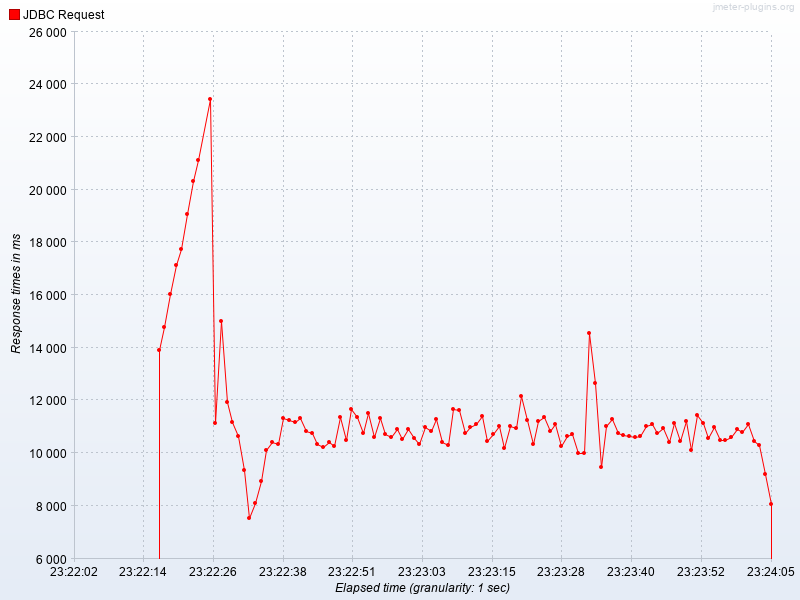

Source data for this figure (header and first rows):
Elapsed time, JDBC Request
23:22:17.0, 13925
23:22:18.0, 14796
23:22:19.0, 16049
23:22:20.0, 17144
23:22:21.0, 17754
23:22:22.0, 19092
23:22:23.0, 20336
23:22:24.0, 21111
23:22:26.0, 23450
23:22:27.0, 11124
23:22:28.0, 15012
23:22:29.0, 11955
23:22:30.0, 11181
23:22:31.0, 10664
23:22:32.0, 9354
23:22:33.0, 7542
23:22:34.0, 8093
23:22:35.0, 8937
23:22:36.0, 10119
23:22:37.0, 10421
23:22:38.0, 10330
23:22:39.0, 11318
23:22:40.0, 11273
23:22:41.0, 11183
23:22:42.0, 11321
23:22:43.0, 10831
23:22:44.0, 10765
23:22:45.0, 10359
23:22:46.0, 10248
23:22:47.0, 10417
23:22:48.0, 10284
23:22:49.0, 11372
23:22:50.0, 10480
23:22:51.0, 11681
23:22:52.0, 11388
23:22:53.0, 10744
23:22:54.0, 11511
23:22:55.0, 10615
23:22:56.0, 11335
23:22:57.0, 10706
23:22:58.0, 10598
23:22:59.0, 10896
23:23:00.0, 10517
23:23:01.0, 10928
23:23:02.0, 10582
23:23:03.0, 10344
23:23:04.0, 10972
23:23:05.0, 10825
23:23:06.0, 11292
23:23:07.0, 10405
23:23:08.0, 10299
23:23:09.0, 11667
23:23:10.0, 11648
23:23:11.0, 10760
23:23:12.0, 10982
23:23:13.0, 11100
23:23:14.0, 11402
23:23:15.0, 10476
23:23:16.0, 10709
23:23:17.0, 11037
... 48 more rows
